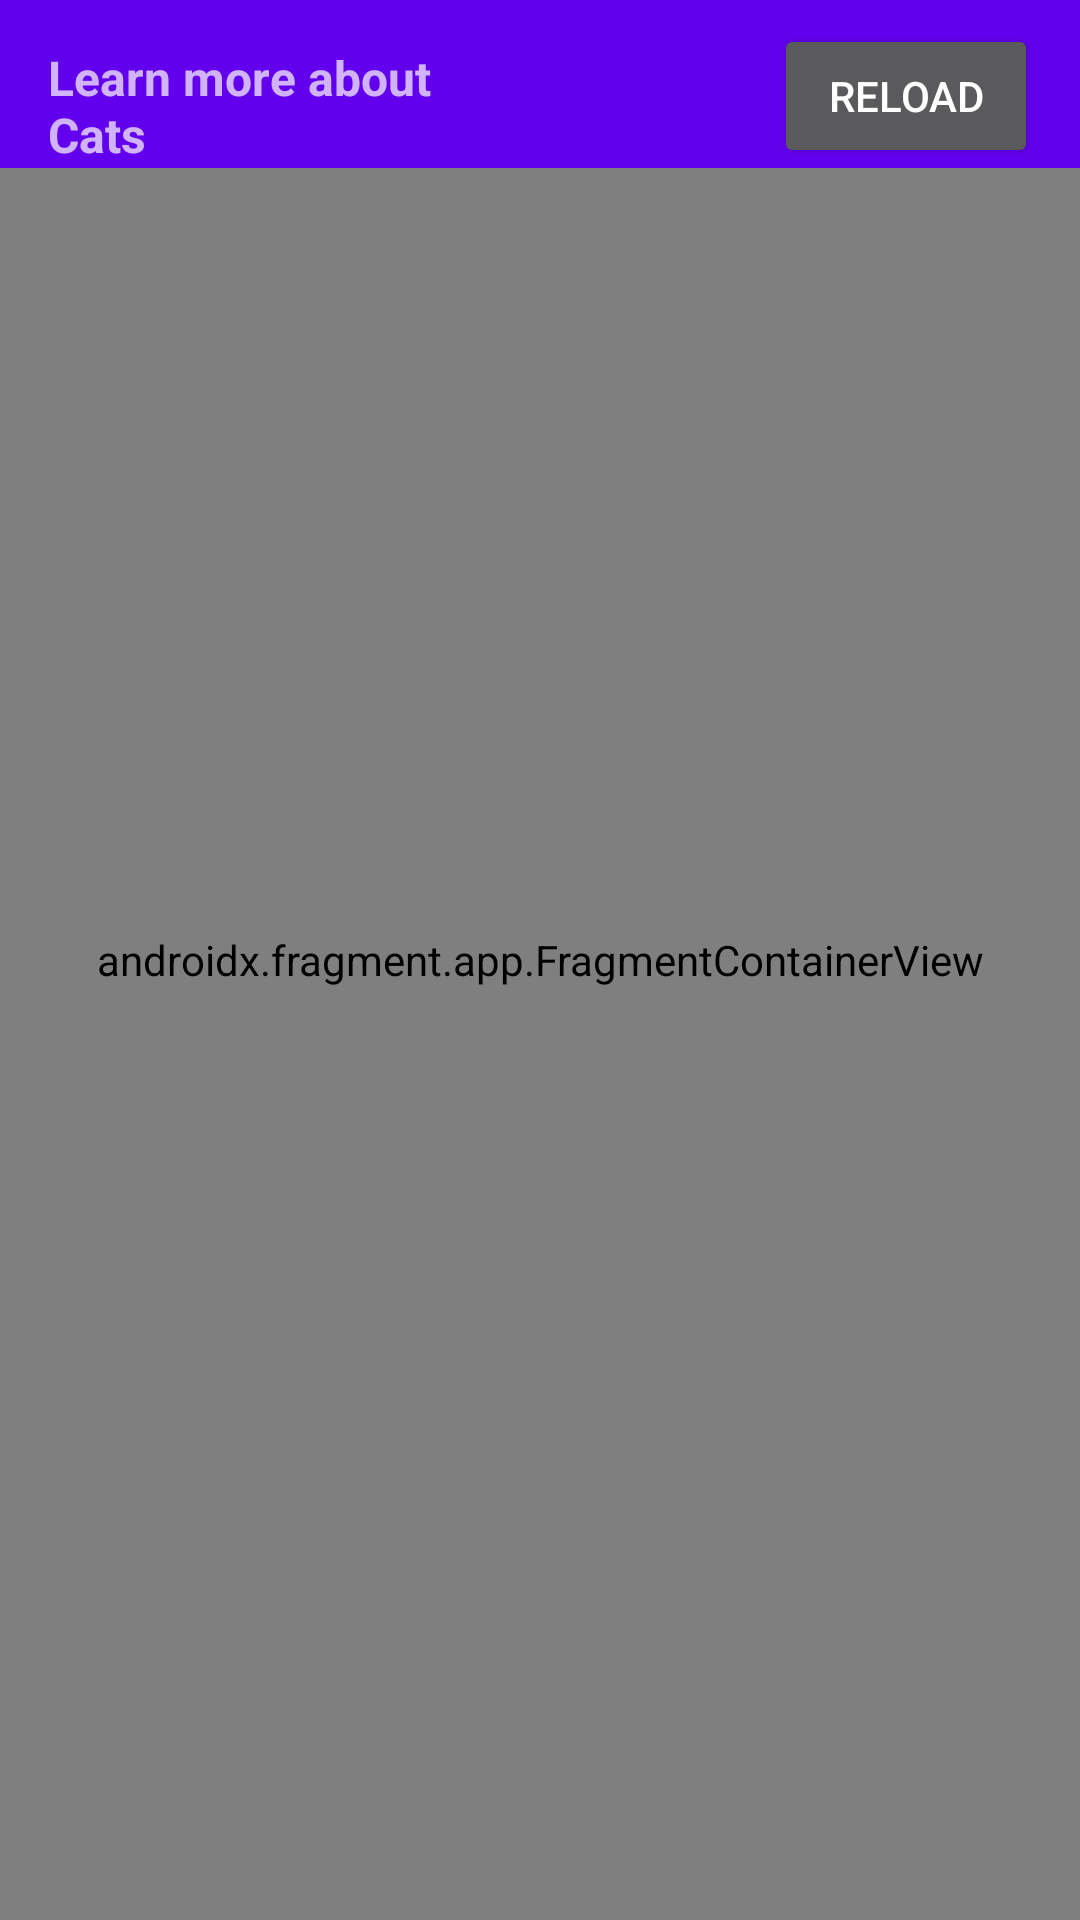

Android layout source for this screen:
<!-- AndroidManifest.xml: application theme Theme.TheKittyApp -->
<!-- res/layout/fragment_home.xml -->
<?xml version="1.0" encoding="utf-8"?>
<RelativeLayout
    xmlns:android="http://schemas.android.com/apk/res/android"
    xmlns:app="http://schemas.android.com/apk/res-auto"
    android:layout_width="match_parent"
    android:layout_height="match_parent"
    android:orientation="vertical">


    
    <androidx.fragment.app.FragmentContainerView
        android:id="@+id/myNavHostFragment"
        android:name="androidx.navigation.fragment.NavHostFragment"
        android:layout_width="match_parent"
        android:layout_height="match_parent"
        app:defaultNavHost="true"
        app:navGraph="@navigation/navigation" />

    <com.google.android.material.appbar.AppBarLayout
        android:id="@+id/appBar"
        android:layout_width="match_parent"
        android:layout_height="wrap_content"
        android:theme="@style/AppTheme.AppBarOverlay">

        <androidx.appcompat.widget.Toolbar
            android:id="@+id/toolbar"
            android:layout_width="match_parent"
            android:layout_height="?attr/actionBarSize"
            android:background="@color/material_on_primary_emphasis_medium"
            app:popupTheme="@style/AppTheme.PopupOverlay">

            <RelativeLayout
                android:layout_width="match_parent"
                android:layout_height="wrap_content">

                <TextView
                    android:id="@+id/navLogoIv"
                    android:layout_width="130dp"
                    android:layout_height="40dp"
                    android:layout_gravity="center"
                    android:layout_marginTop="15dp"
                    android:text="@string/the_20_available_cats_for_adoption"
                    android:textSize="16sp"
                    android:textStyle="bold" />

                <Button
                    android:id="@+id/refreshButton"
                    android:layout_width="wrap_content"
                    android:layout_height="wrap_content"
                    android:layout_alignParentEnd="true"
                    android:layout_alignParentBottom="true"
                    android:layout_marginEnd="14dp"
                    android:layout_marginBottom="5dp"
                    android:text="@string/reload_page" />

            </RelativeLayout>
        </androidx.appcompat.widget.Toolbar>
    </com.google.android.material.appbar.AppBarLayout>


    <TextView
        android:id="@+id/textView"
        android:layout_width="wrap_content"
        android:layout_height="wrap_content"/>
    
    <RelativeLayout
        android:id="@+id/searchbrandrelativelayout"
        android:layout_width="wrap_content"
        android:layout_height="wrap_content"
        android:layout_below="@+id/appBar"
        android:layout_marginTop="5dp">


    </RelativeLayout>

    <include
        android:id="@+id/main_list_head"
        layout="@layout/listhead"
        android:layout_width="match_parent"
        android:layout_height="wrap_content"
        android:layout_below="@id/searchbrandrelativelayout" />

    <androidx.recyclerview.widget.RecyclerView
        android:id="@+id/recyclerView"
        android:layout_width="match_parent"
        android:layout_height="660dp"
        android:layout_below="@+id/appBar"
        android:layout_alignTop="@+id/main_list_head"
        android:layout_marginTop="10dp"
        android:layout_marginBottom="0dp"></androidx.recyclerview.widget.RecyclerView>
</RelativeLayout>
<!-- res/layout/listhead.xml (included above) -->
<?xml version="1.0" encoding="utf-8"?>
<LinearLayout xmlns:android="http://schemas.android.com/apk/res/android"
    android:id="@+id/brandhead"
    android:layout_width="match_parent"
    android:layout_height="match_parent"
    android:orientation="vertical"
    android:padding="10dp"
    android:paddingLeft="?attr/listPreferredItemPaddingRight">

    <LinearLayout

        android:layout_width="match_parent"
        android:layout_height="wrap_content"
        android:background="@color/black">


    </LinearLayout>
</LinearLayout>
<!-- resources referenced by this layout -->
<resources>
  <color name="black">#FF000000</color>
  <string name="reload_page">RELOAD</string>
  <string name="the_20_available_cats_for_adoption">Learn more about Cats</string>
  <style name="AppTheme.AppBarOverlay" parent="ThemeOverlay.AppCompat.Dark.ActionBar" />
  <style name="AppTheme.PopupOverlay" parent="ThemeOverlay.AppCompat.Light" />
  <style name="Theme.TheKittyApp" parent="Theme.MaterialComponents.DayNight.DarkActionBar">
          
          <item name="colorPrimary">@color/purple_500</item>
          <item name="colorPrimaryVariant">@color/purple_700</item>
          <item name="colorOnPrimary">@color/white</item>
          
          <item name="colorSecondary">@color/teal_200</item>
          <item name="colorSecondaryVariant">@color/teal_700</item>
          <item name="colorOnSecondary">@color/black</item>
          
          <item name="android:statusBarColor" tools:targetApi="l">?attr/colorPrimaryVariant</item>
          
      </style>
  <color name="purple_500">#FF6200EE</color>
  <color name="purple_700">#FF3700B3</color>
  <color name="white">#FFFFFFFF</color>
  <color name="teal_200">#FF03DAC5</color>
  <color name="teal_700">#03A9F4</color>
</resources>
